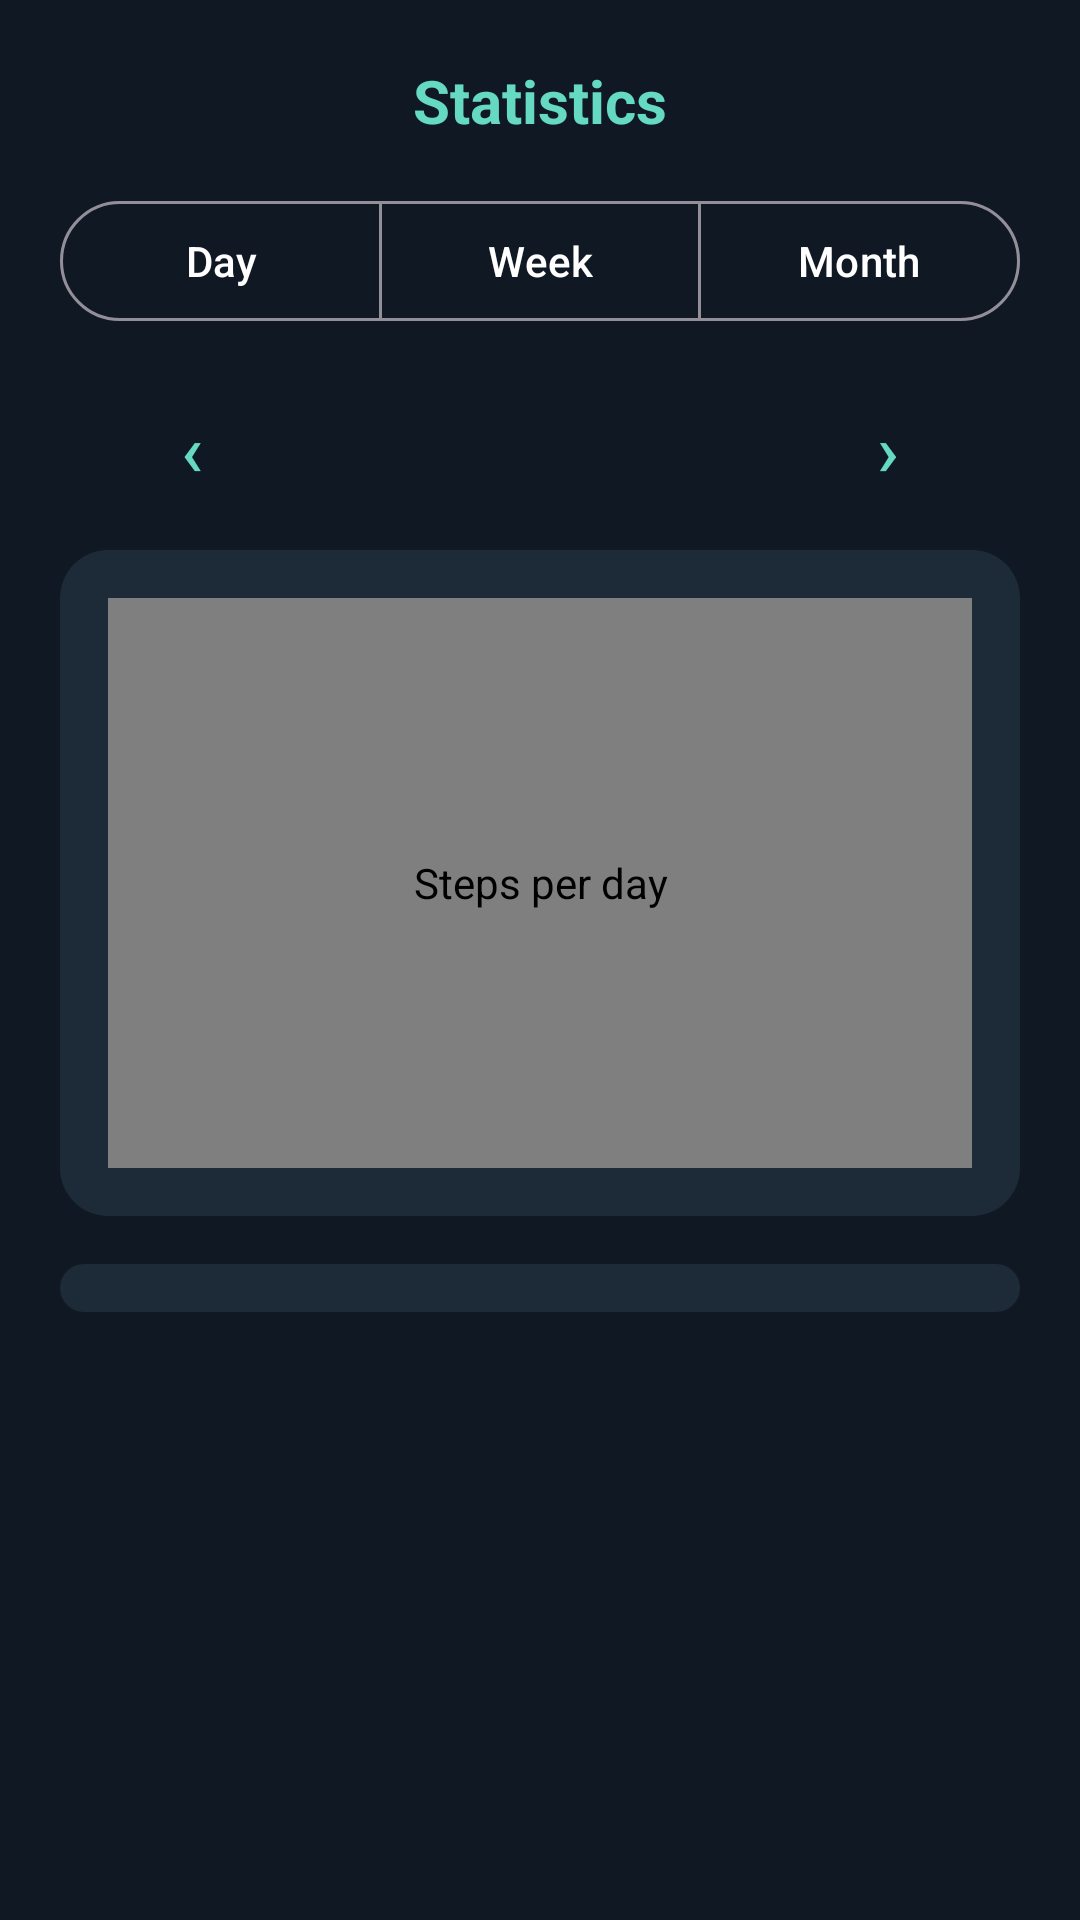

Produce the Android XML layout that renders to this screen, including the resource entries it uses.
<!-- AndroidManifest.xml: application theme Theme.StepTrackPro -->
<!-- res/layout/fragment_statistics.xml -->
<?xml version="1.0" encoding="utf-8"?>
<ScrollView xmlns:android="http://schemas.android.com/apk/res/android"
    xmlns:app="http://schemas.android.com/apk/res-auto"
    android:layout_width="match_parent"
    android:layout_height="match_parent"
    android:fillViewport="true">

    <LinearLayout
        android:layout_width="match_parent"
        android:layout_height="wrap_content"
        android:orientation="vertical"
        android:padding="20dp">

        <TextView
            android:layout_width="wrap_content"
            android:layout_height="wrap_content"
            android:layout_gravity="center_horizontal"
            android:text="@string/statistics_title"
            android:textColor="@color/st_primary"
            android:textSize="20sp"
            android:textStyle="bold" />

        <com.google.android.material.button.MaterialButtonToggleGroup
            android:id="@+id/modeGroup"
            android:layout_width="match_parent"
            android:layout_height="wrap_content"
            android:layout_marginTop="16dp"
            app:selectionRequired="true"
            app:singleSelection="true">

            <com.google.android.material.button.MaterialButton
                android:id="@+id/modeDay"
                style="?attr/materialButtonOutlinedStyle"
                android:layout_width="0dp"
                android:layout_height="wrap_content"
                android:layout_weight="1"
                android:text="@string/mode_day" />

            <com.google.android.material.button.MaterialButton
                android:id="@+id/modeWeek"
                style="?attr/materialButtonOutlinedStyle"
                android:layout_width="0dp"
                android:layout_height="wrap_content"
                android:layout_weight="1"
                android:text="@string/mode_week" />

            <com.google.android.material.button.MaterialButton
                android:id="@+id/modeMonth"
                style="?attr/materialButtonOutlinedStyle"
                android:layout_width="0dp"
                android:layout_height="wrap_content"
                android:layout_weight="1"
                android:text="@string/mode_month" />

        </com.google.android.material.button.MaterialButtonToggleGroup>

        <LinearLayout
            android:layout_width="match_parent"
            android:layout_height="wrap_content"
            android:layout_marginTop="12dp"
            android:gravity="center_vertical"
            android:orientation="horizontal">

            <com.google.android.material.button.MaterialButton
                android:id="@+id/prevButton"
                style="@style/Widget.Material3.Button.TextButton"
                android:layout_width="wrap_content"
                android:layout_height="wrap_content"
                android:contentDescription="@string/prev_desc"
                android:text="‹"
                android:textSize="24sp" />

            <TextView
                android:id="@+id/periodLabel"
                android:layout_width="0dp"
                android:layout_height="wrap_content"
                android:layout_weight="1"
                android:gravity="center"
                android:textColor="@color/st_text"
                android:textSize="16sp"
                android:textStyle="bold" />

            <com.google.android.material.button.MaterialButton
                android:id="@+id/nextButton"
                style="@style/Widget.Material3.Button.TextButton"
                android:layout_width="wrap_content"
                android:layout_height="wrap_content"
                android:contentDescription="@string/next_desc"
                android:text="›"
                android:textSize="24sp" />

        </LinearLayout>

        <LinearLayout
            android:id="@+id/chartCard"
            android:layout_width="match_parent"
            android:layout_height="wrap_content"
            android:layout_marginTop="8dp"
            android:background="@drawable/bg_card"
            android:orientation="vertical"
            android:padding="16dp">

            <com.steptrack.pro.ui.WeeklyBarChartView
                android:id="@+id/statsChart"
                android:layout_width="match_parent"
                android:layout_height="190dp"
                android:contentDescription="@string/stats_chart_desc" />

        </LinearLayout>

        <LinearLayout
            android:id="@+id/summaryContainer"
            android:layout_width="match_parent"
            android:layout_height="wrap_content"
            android:layout_marginTop="16dp"
            android:background="@drawable/bg_card"
            android:orientation="vertical"
            android:paddingStart="16dp"
            android:paddingTop="8dp"
            android:paddingEnd="16dp"
            android:paddingBottom="8dp" />

        <TextView
            android:id="@+id/emptyText"
            android:layout_width="match_parent"
            android:layout_height="wrap_content"
            android:layout_marginTop="16dp"
            android:gravity="center"
            android:text="@string/stats_empty"
            android:textColor="@color/st_muted"
            android:textSize="14sp"
            android:visibility="gone" />

    </LinearLayout>

</ScrollView>
<!-- resources referenced by this layout -->
<resources>
  <color name="st_muted">#A8BBCB</color>
  <color name="st_primary">#65D9C2</color>
  <color name="st_text">#FFFFFF</color>
  <!-- drawable bg_card (drawable) -->
  <?xml version="1.0" encoding="utf-8"?>
  <shape xmlns:android="http://schemas.android.com/apk/res/android"
      android:shape="rectangle">
      <solid android:color="@color/st_card" />
      <corners android:radius="16dp" />
  </shape>
  <string name="mode_day">Day</string>
  <string name="mode_month">Month</string>
  <string name="mode_week">Week</string>
  <string name="next_desc">Next period</string>
  <string name="prev_desc">Previous period</string>
  <string name="statistics_title">Statistics</string>
  <string name="stats_chart_desc">Steps per day</string>
  <string name="stats_empty">No steps recorded in this period.</string>
  <style name="Theme.StepTrackPro" parent="Theme.Material3.Dark.NoActionBar">
          <item name="colorPrimary">@color/st_primary</item>
          <item name="colorOnPrimary">@color/st_background</item>
          <item name="colorSecondary">@color/st_secondary</item>
          <item name="colorSecondaryContainer">@color/st_nav_indicator</item>
          <item name="colorOnSecondaryContainer">@color/st_primary</item>
          <item name="colorSurface">@color/st_card</item>
          <item name="colorOnSurface">@color/st_text</item>
          <item name="android:colorBackground">@color/st_background</item>
          <item name="colorOnBackground">@color/st_text</item>
          <item name="android:statusBarColor">@color/st_background</item>
          <item name="android:navigationBarColor">@color/st_background</item>
      </style>
  <color name="st_card">#1D2A37</color>
  <color name="st_background">#101923</color>
  <color name="st_secondary">#8EA4B6</color>
  <color name="st_nav_indicator">#234A48</color>
</resources>
